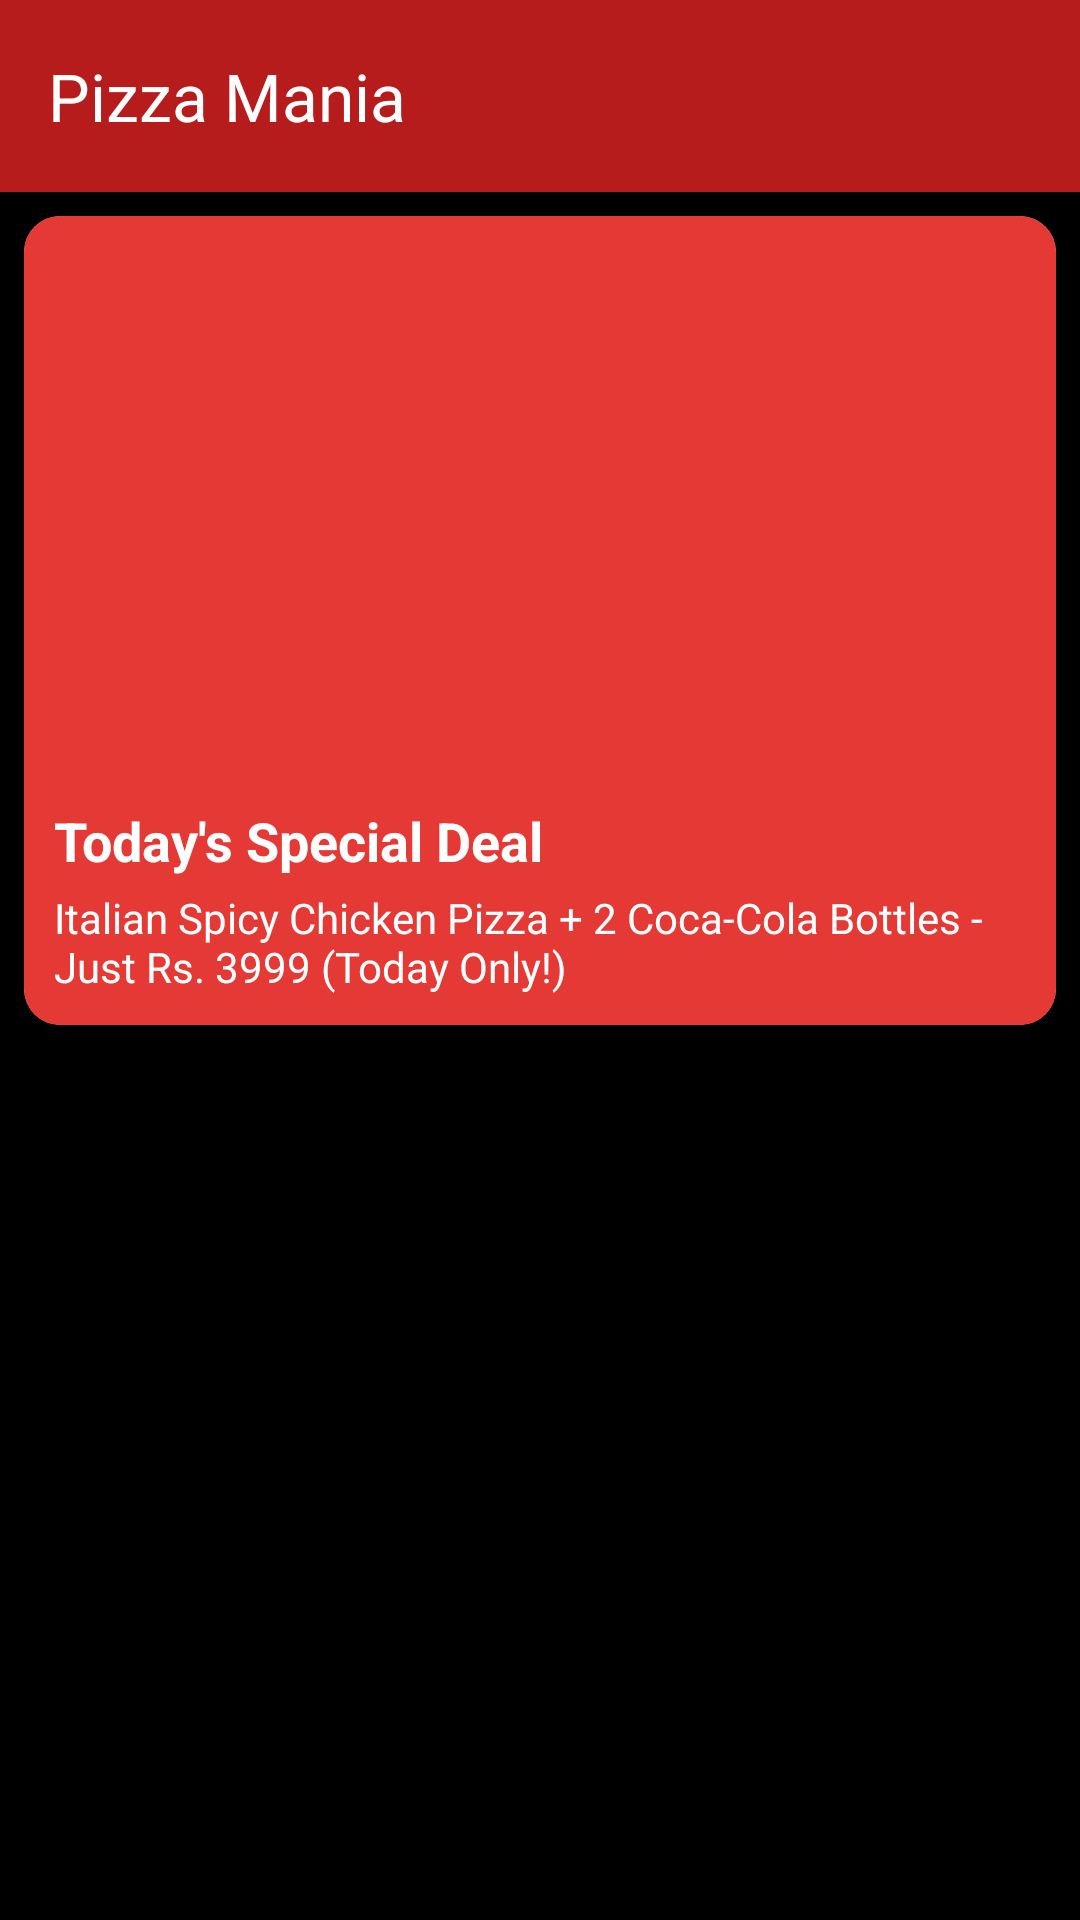

Produce the Android XML layout that renders to this screen, including the resource entries it uses.
<!-- AndroidManifest.xml: application theme Theme.PizzaManiaApplication -->
<!-- res/layout/activity_pizza_menu.xml -->
<?xml version="1.0" encoding="utf-8"?>
<LinearLayout xmlns:android="http://schemas.android.com/apk/res/android"
    xmlns:app="http://schemas.android.com/apk/res-auto"
    android:layout_width="match_parent"
    android:layout_height="match_parent"
    xmlns:tools="http://schemas.android.com/tools"
    android:orientation="vertical"
    android:background="#000"
    tools:context=".MenuActivity">

    
    <androidx.appcompat.widget.Toolbar
        android:id="@+id/toolbar"
        android:layout_width="match_parent"
        android:layout_height="wrap_content"
        android:background="#B71C1C"
        android:theme="@style/ThemeOverlay.AppCompat.Dark.ActionBar"
        app:title="Pizza Mania"
        app:titleTextColor="@android:color/white" />

    
    <androidx.cardview.widget.CardView
        android:layout_width="match_parent"
        android:layout_height="wrap_content"
        android:layout_margin="8dp"
        app:cardCornerRadius="12dp"
        app:cardElevation="6dp">

        <LinearLayout
            android:layout_width="match_parent"
            android:layout_height="wrap_content"
            android:orientation="vertical"
            android:background="#E53935"
            android:padding="10dp">

            <ImageView
                android:layout_width="match_parent"
                android:layout_height="180dp"
                android:scaleType="centerCrop"
                android:src="@drawable/italian_spicy_chicken_pizza" />

            <TextView
                android:layout_width="wrap_content"
                android:layout_height="wrap_content"
                android:text="Today's Special Deal"
                android:textColor="@android:color/white"
                android:textStyle="bold"
                android:textSize="18sp"
                android:paddingTop="6dp" />

            <TextView
                android:layout_width="wrap_content"
                android:layout_height="wrap_content"
                android:text="Italian Spicy Chicken Pizza + 2 Coca-Cola Bottles - Just Rs. 3999 (Today Only!)"
                android:textColor="@android:color/white"
                android:textSize="14sp"
                android:paddingTop="4dp" />

        </LinearLayout>
    </androidx.cardview.widget.CardView>

    
    <androidx.recyclerview.widget.RecyclerView
        android:id="@+id/pizzaRecyclerView"
        android:layout_width="match_parent"
        android:layout_height="match_parent"
        android:padding="8dp" />

</LinearLayout>
<!-- resources referenced by this layout -->
<resources>
  <style name="Theme.PizzaManiaApplication" parent="Base.Theme.PizzaManiaApplication" />
  <style name="Base.Theme.PizzaManiaApplication" parent="Theme.Material3.DayNight.NoActionBar">
          
          
      </style>
</resources>
